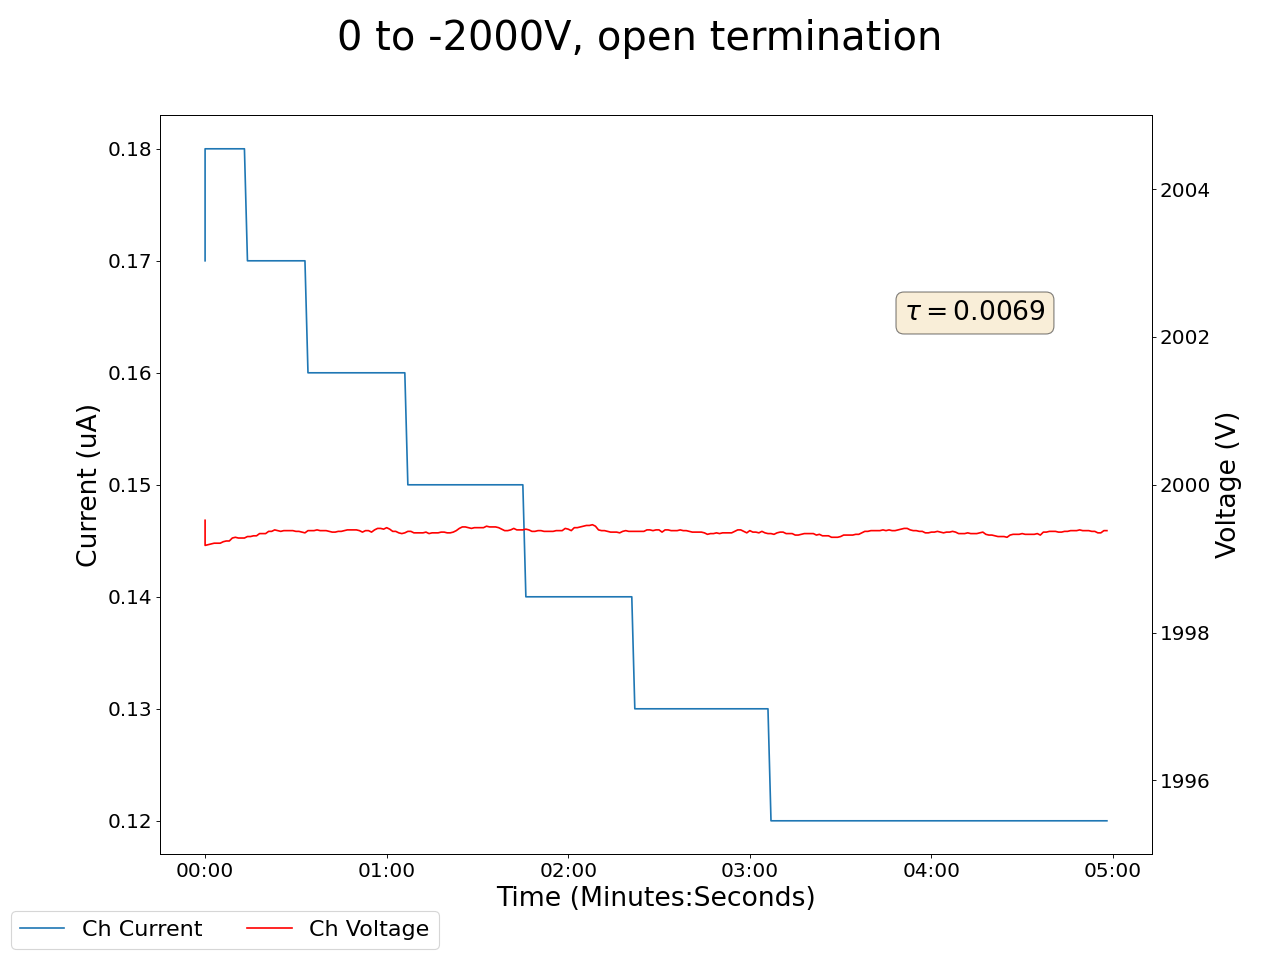

The file beside this chart, header and first rows:
2025-04-17 12:38:07.627950, 0.46000000834465027, 0.0, 0.07999999821186066, 0.0, 0.1899999976158142, 0.0, 0.20000000298023224, 0.0, 0.07000000029802322, 0.0, 0.0, 0.0, 0.15000000596046448, 0.0, 0.8100000023841858, 0.0, 1999.52001953125, 0.17000000178813934, 2000.56005859375, 0.1599999964237213, 1999.739990234375, 0.17000000178813934, 2000.3800048828125
2025-04-17 12:38:08.627847, 0.46, 0.0, 0.08, 0.0, 0.19, 0.0, 0.2, 0.0, 0.07, 0.0, 0.0, 0.0, 0.15, 0.0, 0.81, 0.0, 1999, 0.18, 2000, 0.15, 2000, 0.18, 2001
2025-04-17 12:38:09.627847, 0.46, 0.0, 0.08, 0.0, 0.19, 0.0, 0.2, 0.0, 0.07, 0.0, 0.0, 0.0, 0.15, 0.0, 0.81, 0.0, 1999, 0.18, 2000, 0.15, 2000, 0.18, 2001
2025-04-17 12:38:10.627847, 0.46, 0.0, 0.08, 0.0, 0.19, 0.0, 0.2, 0.0, 0.07, 0.0, 0.0, 0.0, 0.15, 0.0, 0.81, 0.0, 1999, 0.18, 2000, 0.15, 2000, 0.18, 2001
2025-04-17 12:38:11.627846, 0.46, 0.0, 0.08, 0.0, 0.19, 0.0, 0.2, 0.0, 0.07, 0.0, 0.0, 0.0, 0.15, 0.0, 0.81, 0.0, 1999, 0.18, 2000, 0.15, 2000, 0.18, 2001
2025-04-17 12:38:12.627846, 0.46, 0.0, 0.08, 0.0, 0.19, 0.0, 0.2, 0.0, 0.07, 0.0, 0.0, 0.0, 0.15, 0.0, 0.81, 0.0, 1999, 0.18, 2000, 0.15, 2000, 0.18, 2001
2025-04-17 12:38:13.627846, 0.46, 0.0, 0.08, 0.0, 0.19, 0.0, 0.2, 0.0, 0.07, 0.0, 0.0, 0.0, 0.15, 0.0, 0.81, 0.0, 1999, 0.18, 2000, 0.15, 2000, 0.18, 2001
2025-04-17 12:38:14.627846, 0.46, 0.0, 0.08, 0.0, 0.18, 0.0, 0.2, 0.0, 0.07, 0.0, 0.0, 0.0, 0.15, 0.0, 0.81, 0.0, 1999, 0.18, 2000, 0.15, 2000, 0.18, 2001
2025-04-17 12:38:15.627846, 0.46, 0.0, 0.08, 0.0, 0.18, 0.0, 0.2, 0.0, 0.07, 0.0, 0.0, 0.0, 0.15, 0.0, 0.81, 0.0, 1999, 0.18, 2000, 0.15, 2000, 0.18, 2001
2025-04-17 12:38:16.627848, 0.46, 0.0, 0.08, 0.0, 0.18, 0.0, 0.2, 0.0, 0.07, 0.0, 0.0, 0.0, 0.15, 0.0, 0.81, 0.0, 1999, 0.18, 2000, 0.15, 2000, 0.18, 2001
2025-04-17 12:38:17.627848, 0.46, 0.0, 0.08, 0.0, 0.18, 0.0, 0.2, 0.0, 0.07, 0.0, 0.0, 0.0, 0.15, 0.0, 0.8, 0.0, 1999, 0.18, 2000, 0.15, 2000, 0.18, 2001
2025-04-17 12:38:18.627848, 0.46, 0.0, 0.08, 0.0, 0.18, 0.0, 0.2, 0.0, 0.07, 0.0, 0.0, 0.0, 0.15, 0.0, 0.8, 0.0, 1999, 0.18, 2000, 0.15, 2000, 0.18, 2001
2025-04-17 12:38:19.627848, 0.46, 0.0, 0.08, 0.0, 0.18, 0.0, 0.2, 0.0, 0.07, 0.0, 0.0, 0.0, 0.15, 0.0, 0.8, 0.0, 1999, 0.18, 2000, 0.15, 2000, 0.17, 2001
2025-04-17 12:38:20.627848, 0.46, 0.0, 0.08, 0.0, 0.18, 0.0, 0.2, 0.0, 0.07, 0.0, 0.0, 0.0, 0.15, 0.0, 0.8, 0.0, 1999, 0.18, 2000, 0.15, 2000, 0.17, 2001
2025-04-17 12:38:21.627847, 0.46, 0.0, 0.08, 0.0, 0.18, 0.0, 0.2, 0.0, 0.07, 0.0, 0.0, 0.0, 0.15, 0.0, 0.8, 0.0, 1999, 0.18, 2000, 0.15, 2000, 0.17, 2001
2025-04-17 12:38:22.627847, 0.47, 0.0, 0.08, 0.0, 0.18, 0.0, 0.2, 0.0, 0.07, 0.0, 0.0, 0.0, 0.15, 0.0, 0.8, 0.0, 1999, 0.17, 2000, 0.15, 2000, 0.17, 2001
2025-04-17 12:38:23.627847, 0.47, 0.0, 0.08, 0.0, 0.18, 0.0, 0.2, 0.0, 0.07, 0.0, 0.0, 0.0, 0.15, 0.0, 0.8, 0.0, 1999, 0.17, 2000, 0.15, 2000, 0.17, 2001
2025-04-17 12:38:24.627848, 0.47, 0.0, 0.08, 0.0, 0.18, 0.0, 0.2, 0.0, 0.07, 0.0, 0.0, 0.0, 0.15, 0.0, 0.8, 0.0, 1999, 0.17, 2000, 0.15, 2000, 0.17, 2001
2025-04-17 12:38:25.627848, 0.47, 0.0, 0.08, 0.0, 0.18, 0.0, 0.2, 0.0, 0.07, 0.0, 0.0, 0.0, 0.15, 0.0, 0.8, 0.0, 1999, 0.17, 2000, 0.15, 2000, 0.17, 2001
2025-04-17 12:38:26.627848, 0.47, 0.0, 0.08, 0.0, 0.18, 0.0, 0.2, 0.0, 0.07, 0.0, 0.0, 0.0, 0.15, 0.0, 0.8, 0.0, 1999, 0.17, 2000, 0.15, 2000, 0.17, 2001
2025-04-17 12:38:27.627847, 0.47, 0.0, 0.08, 0.0, 0.18, 0.0, 0.2, 0.0, 0.07, 0.0, 0.0, 0.0, 0.15, 0.0, 0.8, 0.0, 1999, 0.17, 2000, 0.15, 2000, 0.17, 2001
2025-04-17 12:38:28.627847, 0.47, 0.0, 0.08, 0.0, 0.18, 0.0, 0.2, 0.0, 0.07, 0.0, 0.0, 0.0, 0.15, 0.0, 0.8, 0.0, 1999, 0.17, 2000, 0.15, 2000, 0.17, 2001
2025-04-17 12:38:29.627846, 0.47, 0.0, 0.08, 0.0, 0.18, 0.0, 0.2, 0.0, 0.07, 0.0, 0.0, 0.0, 0.15, 0.0, 0.8, 0.0, 1999, 0.17, 2000, 0.15, 2000, 0.17, 2001
2025-04-17 12:38:30.627848, 0.47, 0.0, 0.08, 0.0, 0.18, 0.0, 0.2, 0.0, 0.07, 0.0, 0.0, 0.0, 0.15, 0.0, 0.8, 0.0, 1999, 0.17, 2000, 0.15, 2000, 0.17, 2001
2025-04-17 12:38:31.627848, 0.47, 0.0, 0.08, 0.0, 0.18, 0.0, 0.2, 0.0, 0.07, 0.0, 0.0, 0.0, 0.15, 0.0, 0.79, 0.0, 1999, 0.17, 2000, 0.15, 2000, 0.17, 2001
2025-04-17 12:38:32.627847, 0.47, 0.0, 0.08, 0.0, 0.18, 0.0, 0.2, 0.0, 0.07, 0.0, 0.0, 0.0, 0.15, 0.0, 0.79, 0.0, 1999, 0.17, 2000, 0.15, 2000, 0.17, 2001
2025-04-17 12:38:33.627847, 0.47, 0.0, 0.08, 0.0, 0.18, 0.0, 0.2, 0.0, 0.07, 0.0, 0.0, 0.0, 0.15, 0.0, 0.79, 0.0, 1999, 0.17, 2000, 0.15, 2000, 0.17, 2001
2025-04-17 12:38:34.627848, 0.47, 0.0, 0.08, 0.0, 0.18, 0.0, 0.2, 0.0, 0.07, 0.0, 0.0, 0.0, 0.15, 0.0, 0.79, 0.0, 1999, 0.17, 2000, 0.15, 2000, 0.17, 2001
2025-04-17 12:38:35.627848, 0.47, 0.0, 0.08, 0.0, 0.18, 0.0, 0.2, 0.0, 0.07, 0.0, 0.0, 0.0, 0.15, 0.0, 0.79, 0.0, 1999, 0.17, 2000, 0.15, 2000, 0.17, 2001
2025-04-17 12:38:36.627847, 0.47, 0.0, 0.08, 0.0, 0.18, 0.0, 0.2, 0.0, 0.07, 0.0, 0.0, 0.0, 0.15, 0.0, 0.79, 0.0, 1999, 0.17, 2000, 0.15, 2000, 0.17, 2001
2025-04-17 12:38:37.627846, 0.47, 0.0, 0.08, 0.0, 0.18, 0.0, 0.2, 0.0, 0.07, 0.0, 0.0, 0.0, 0.15, 0.0, 0.79, 0.0, 1999, 0.17, 2000, 0.15, 2000, 0.17, 2001
2025-04-17 12:38:38.627846, 0.47, 0.0, 0.08, 0.0, 0.18, 0.0, 0.2, 0.0, 0.07, 0.0, 0.0, 0.0, 0.15, 0.0, 0.79, 0.0, 1999, 0.17, 2000, 0.15, 2000, 0.17, 2001
2025-04-17 12:38:39.627848, 0.47, 0.0, 0.08, 0.0, 0.18, 0.0, 0.2, 0.0, 0.07, 0.0, 0.0, 0.0, 0.15, 0.0, 0.79, 0.0, 1999, 0.17, 2000, 0.15, 2000, 0.17, 2001
2025-04-17 12:38:40.627848, 0.47, 0.0, 0.08, 0.0, 0.18, 0.0, 0.2, 0.0, 0.07, 0.0, 0.0, 0.0, 0.15, 0.0, 0.79, 0.0, 1999, 0.17, 2000, 0.15, 2000, 0.17, 2001
2025-04-17 12:38:41.627847, 0.47, 0.0, 0.08, 0.0, 0.18, 0.0, 0.2, 0.0, 0.07, 0.0, 0.0, 0.0, 0.15, 0.0, 0.79, 0.0, 1999, 0.17, 2000, 0.15, 2000, 0.17, 2001
2025-04-17 12:38:42.627847, 0.47, 0.0, 0.08, 0.0, 0.18, 0.0, 0.2, 0.0, 0.07, 0.0, 0.0, 0.0, 0.15, 0.0, 0.79, 0.0, 1999, 0.16, 2000, 0.15, 2000, 0.17, 2001
2025-04-17 12:38:43.627847, 0.47, 0.0, 0.08, 0.0, 0.18, 0.0, 0.2, 0.0, 0.07, 0.0, 0.0, 0.0, 0.15, 0.0, 0.79, 0.0, 1999, 0.16, 2000, 0.15, 2000, 0.17, 2001
2025-04-17 12:38:44.627846, 0.47, 0.0, 0.08, 0.0, 0.18, 0.0, 0.2, 0.0, 0.07, 0.0, 0.0, 0.0, 0.15, 0.0, 0.79, 0.0, 1999, 0.16, 2000, 0.15, 2000, 0.17, 2001
2025-04-17 12:38:45.627846, 0.47, 0.0, 0.08, 0.0, 0.18, 0.0, 0.2, 0.0, 0.07, 0.0, 0.0, 0.0, 0.15, 0.0, 0.79, 0.0, 1999, 0.16, 2000, 0.14, 2000, 0.17, 2001
2025-04-17 12:38:46.627848, 0.47, 0.0, 0.08, 0.0, 0.18, 0.0, 0.2, 0.0, 0.07, 0.0, 0.0, 0.0, 0.15, 0.0, 0.79, 0.0, 1999, 0.16, 2000, 0.14, 2000, 0.17, 2001
2025-04-17 12:38:47.627847, 0.47, 0.0, 0.08, 0.0, 0.18, 0.0, 0.19, 0.0, 0.07, 0.0, 0.0, 0.0, 0.15, 0.0, 0.79, 0.0, 1999, 0.16, 2000, 0.14, 2000, 0.17, 2001
2025-04-17 12:38:48.627848, 0.47, 0.0, 0.08, 0.0, 0.18, 0.0, 0.19, 0.0, 0.07, 0.0, 0.0, 0.0, 0.15, 0.0, 0.79, 0.0, 1999, 0.16, 2000, 0.14, 2000, 0.17, 2001
2025-04-17 12:38:49.627847, 0.47, 0.0, 0.08, 0.0, 0.18, 0.0, 0.19, 0.0, 0.07, 0.0, 0.0, 0.0, 0.15, 0.0, 0.79, 0.0, 1999, 0.16, 2000, 0.14, 2000, 0.17, 2001
2025-04-17 12:38:50.627847, 0.47, 0.0, 0.08, 0.0, 0.18, 0.0, 0.19, 0.0, 0.07, 0.0, 0.0, 0.0, 0.15, 0.0, 0.78, 0.0, 1999, 0.16, 2000, 0.14, 2000, 0.17, 2001
2025-04-17 12:38:51.627847, 0.47, 0.0, 0.08, 0.0, 0.18, 0.0, 0.19, 0.0, 0.07, 0.0, 0.0, 0.0, 0.15, 0.0, 0.78, 0.0, 1999, 0.16, 2000, 0.14, 2000, 0.17, 2001
2025-04-17 12:38:52.627846, 0.47, 0.0, 0.08, 0.0, 0.18, 0.0, 0.19, 0.0, 0.07, 0.0, 0.0, 0.0, 0.15, 0.0, 0.78, 0.0, 1999, 0.16, 2000, 0.14, 2000, 0.17, 2000
2025-04-17 12:38:53.627846, 0.47, 0.0, 0.08, 0.0, 0.18, 0.0, 0.19, 0.0, 0.07, 0.0, 0.0, 0.0, 0.15, 0.0, 0.78, 0.0, 1999, 0.16, 2000, 0.14, 2000, 0.17, 2000
2025-04-17 12:38:54.627846, 0.47, 0.0, 0.08, 0.0, 0.18, 0.0, 0.19, 0.0, 0.07, 0.0, 0.0, 0.0, 0.15, 0.0, 0.78, 0.0, 1999, 0.16, 2000, 0.14, 2000, 0.16, 2000
2025-04-17 12:38:55.627846, 0.47, 0.0, 0.08, 0.0, 0.18, 0.0, 0.19, 0.0, 0.07, 0.0, 0.0, 0.0, 0.15, 0.0, 0.78, 0.0, 1999, 0.16, 2000, 0.14, 2000, 0.16, 2000
2025-04-17 12:38:56.627846, 0.47, 0.0, 0.08, 0.0, 0.18, 0.0, 0.19, 0.0, 0.07, 0.0, 0.0, 0.0, 0.15, 0.0, 0.78, 0.0, 1999, 0.16, 2000, 0.14, 2000, 0.16, 2000
2025-04-17 12:38:57.627847, 0.47, 0.0, 0.08, 0.0, 0.18, 0.0, 0.19, 0.0, 0.07, 0.0, 0.0, 0.0, 0.15, 0.0, 0.78, 0.0, 1999, 0.16, 2000, 0.14, 2000, 0.16, 2000
2025-04-17 12:38:58.627847, 0.47, 0.0, 0.08, 0.0, 0.18, 0.0, 0.19, 0.0, 0.07, 0.0, 0.0, 0.0, 0.15, 0.0, 0.78, 0.0, 1999, 0.16, 2000, 0.14, 2000, 0.16, 2000
2025-04-17 12:38:59.627846, 0.47, 0.0, 0.08, 0.0, 0.18, 0.0, 0.19, 0.0, 0.07, 0.0, 0.0, 0.0, 0.15, 0.0, 0.78, 0.0, 1999, 0.16, 2000, 0.14, 2000, 0.16, 2000
2025-04-17 12:39:00.627846, 0.47, 0.0, 0.08, 0.0, 0.18, 0.0, 0.19, 0.0, 0.07, 0.0, 0.0, 0.0, 0.15, 0.0, 0.78, 0.0, 1999, 0.16, 2000, 0.14, 2000, 0.16, 2000
2025-04-17 12:39:01.627848, 0.47, 0.0, 0.08, 0.0, 0.18, 0.0, 0.19, 0.0, 0.07, 0.0, 0.0, 0.0, 0.15, 0.0, 0.78, 0.0, 1999, 0.16, 2000, 0.14, 2000, 0.16, 2000
2025-04-17 12:39:02.627848, 0.47, 0.0, 0.08, 0.0, 0.18, 0.0, 0.19, 0.0, 0.07, 0.0, 0.0, 0.0, 0.15, 0.0, 0.78, 0.0, 1999, 0.16, 2000, 0.14, 2000, 0.16, 2000
2025-04-17 12:39:03.627848, 0.47, 0.0, 0.08, 0.0, 0.18, 0.0, 0.19, 0.0, 0.07, 0.0, 0.0, 0.0, 0.15, 0.0, 0.78, 0.0, 1999, 0.16, 2000, 0.14, 2000, 0.16, 2000
2025-04-17 12:39:04.627848, 0.47, 0.0, 0.08, 0.0, 0.18, 0.0, 0.19, 0.0, 0.07, 0.0, 0.0, 0.0, 0.15, 0.0, 0.78, 0.0, 1999, 0.16, 2000, 0.14, 2000, 0.16, 2000
2025-04-17 12:39:05.627848, 0.47, 0.0, 0.08, 0.0, 0.19, 0.0, 0.19, 0.0, 0.07, 0.0, 0.0, 0.0, 0.15, 0.0, 0.78, 0.0, 1999, 0.16, 2000, 0.14, 2000, 0.16, 2000
2025-04-17 12:39:06.627847, 0.47, 0.0, 0.08, 0.0, 0.19, 0.0, 0.19, 0.0, 0.07, 0.0, 0.0, 0.0, 0.15, 0.0, 0.78, 0.0, 1999, 0.16, 2000, 0.14, 2000, 0.16, 2000
2025-04-17 12:39:07.627848, 0.47, 0.0, 0.08, 0.0, 0.19, 0.0, 0.19, 0.0, 0.07, 0.0, 0.0, 0.0, 0.15, 0.0, 0.78, 0.0, 1999, 0.16, 2000, 0.14, 2000, 0.16, 2000
... 239 more rows
